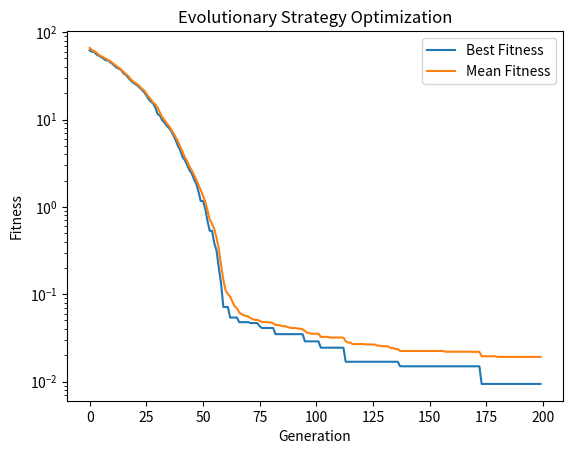

The matplotlib source for this figure: (Note: this script raises an exception after producing the figure.)
from typing import Callable
from tqdm.auto import tqdm
import numpy as np
import os


def evolutionary_strategy(problem: Callable,
              vector_size: int = 10,
              bounds: tuple = (-5, 5),
              generations: int = 200,
              mu: int = 10,
              lam: int = 40,
              sigma: float = 0.1,
              plus_strategy: bool = True):
    """
    Simple (μ + λ)-ES or (μ, λ)-ES with fixed step-size (no self-adaptation)

    problem: objective function to minimize
    vector_size: number of parameters
    bounds: (lower, upper)
    generations: number of iterations
    mu: number of parents
    lam: number of offspring
    sigma: fixed mutation step size
    plus_strategy: True for (μ + λ)-ES, False for (μ, λ)-ES
    """

    lower, upper = bounds

    # === Initialize population ===
    parents = np.random.uniform(lower, upper, (mu, vector_size))
    fitness = np.array([problem(p) for p in parents])

    best_fitness_history = []
    mean_fitness_history = []

    # === Main loop ===
    for _ in tqdm(range(generations), desc="ES Generations"):
        offspring = []

        # --- Generate λ offspring ---
        for _ in range(lam):
            parent = parents[np.random.randint(mu)]
            child = parent + sigma * np.random.randn(vector_size)
            child = np.clip(child, lower, upper)
            offspring.append(child)

        offspring = np.array(offspring)
        offspring_fitness = np.array([problem(o) for o in offspring])

        # --- Selection ---
        if plus_strategy:
            # (μ + λ)-ES → parents compete with offspring
            combined = np.vstack((parents, offspring))
            combined_fitness = np.hstack((fitness, offspring_fitness))
        else:
            # (μ, λ)-ES → only offspring survive
            combined = offspring
            combined_fitness = offspring_fitness

        idx = np.argsort(combined_fitness)
        parents = combined[idx[:mu]]
        fitness = combined_fitness[idx[:mu]]

        best_fitness_history.append(np.min(fitness))
        mean_fitness_history.append(np.mean(fitness))

    # === Return best solution ===
    best_idx = np.argmin(fitness)
    return parents[best_idx], fitness[best_idx], (best_fitness_history, mean_fitness_history)


if __name__ == "__main__":
    import matplotlib.pyplot as plt
   
    # Example Problem
    def sphere(x: np.ndarray) -> float:
        return sum(x**2)

    best, best_fitness, history = evolutionary_strategy(sphere)
    best_fitness_history, mean_fitness_history = history

    print("Best Fitness:", best_fitness)
    print("Best Individual:", best)

    # Plotting fitness history
    plt.plot(best_fitness_history, label='Best Fitness')
    plt.plot(mean_fitness_history, label='Mean Fitness')
    plt.yscale('log')
    plt.xlabel('Generation')
    plt.ylabel('Fitness')
    plt.legend()
    plt.title('Evolutionary Strategy Optimization')
    out_path = os.path.join(os.path.dirname(__file__), "es_optimization.png")
    plt.savefig(out_path, dpi=300, bbox_inches='tight')
    plt.close()
